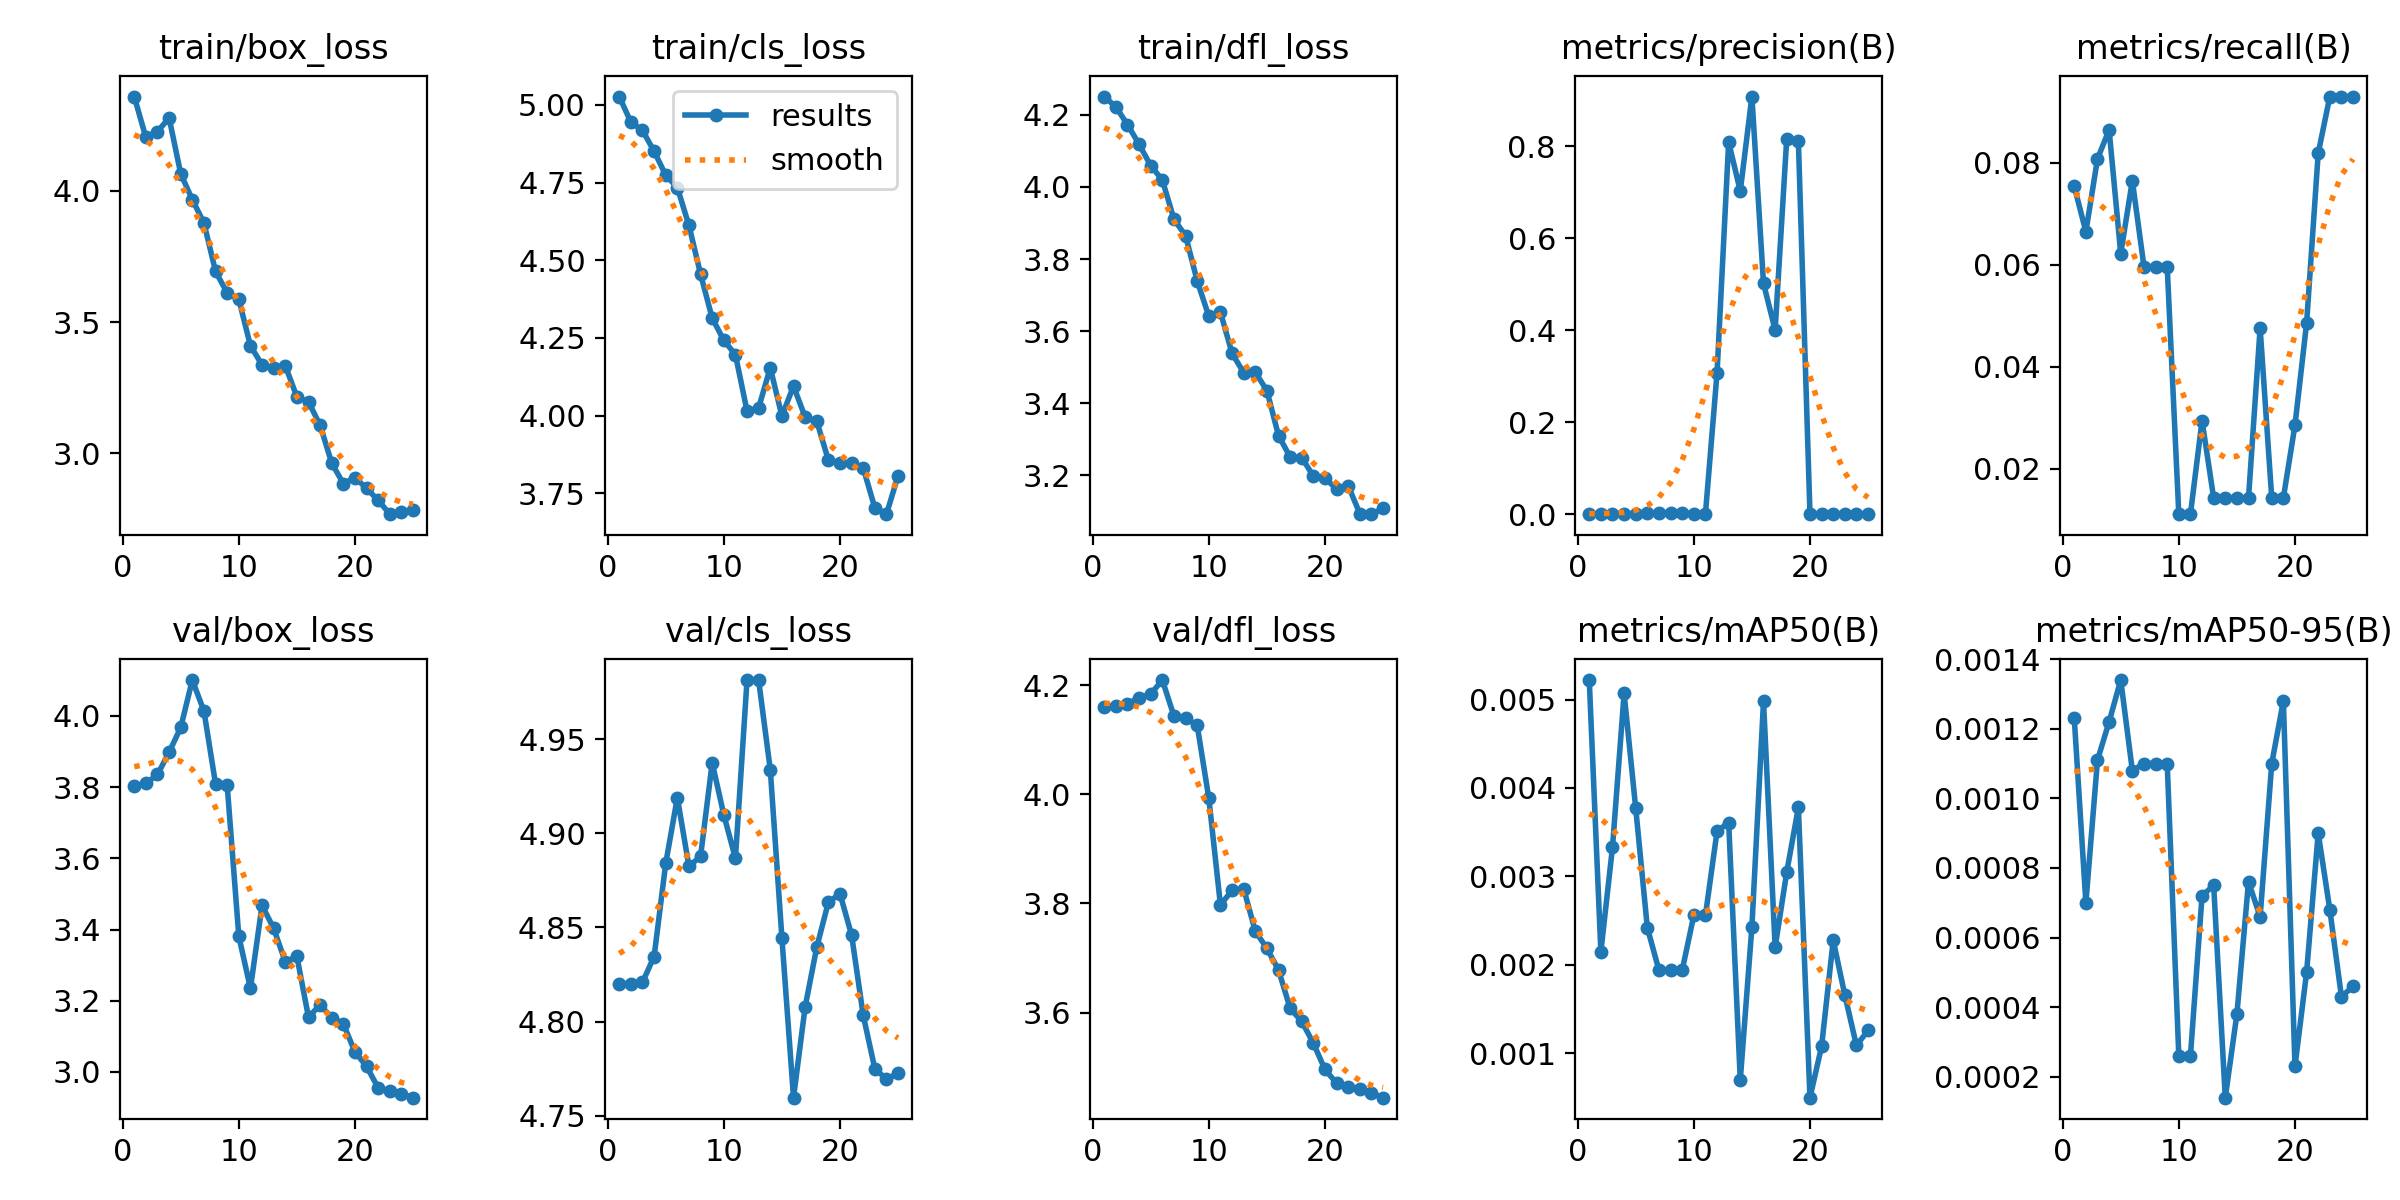

The table this chart was drawn from, first rows:
epoch, train/box_loss, train/cls_loss, train/dfl_loss, metrics/precision(B), metrics/recall(B), metrics/mAP50(B), metrics/mAP50-95(B), val/box_loss, val/cls_loss, val/dfl_loss, lr/pg0, lr/pg1, lr/pg2
1, 4.36, 5.027, 4.251, 0.00087, 0.0754, 0.00522, 0.00123, 3.802, 4.82, 4.16, 7.337e-05, 7.337e-05, 7.337e-05
2, 4.204, 4.945, 4.222, 0.00067, 0.06651, 0.00215, 0.0007, 3.81, 4.82, 4.162, 0.0001473, 0.0001473, 0.0001473
3, 4.227, 4.918, 4.173, 0.00113, 0.08079, 0.00333, 0.00111, 3.835, 4.821, 4.166, 0.000215, 0.000215, 0.000215
4, 4.279, 4.851, 4.118, 0.00141, 0.08651, 0.00507, 0.00122, 3.898, 4.835, 4.176, 0.0002763, 0.0002763, 0.0002763
5, 4.066, 4.774, 4.059, 0.00141, 0.06222, 0.00377, 0.00134, 3.967, 4.884, 4.184, 0.0003312, 0.0003312, 0.0003312
6, 3.967, 4.734, 4.019, 0.00186, 0.07651, 0.00242, 0.00108, 4.101, 4.919, 4.209, 0.0003798, 0.0003798, 0.0003798
7, 3.878, 4.612, 3.91, 0.00282, 0.05968, 0.00194, 0.0011, 4.013, 4.882, 4.143, 0.0004221, 0.0004221, 0.0004221
8, 3.693, 4.455, 3.865, 0.00282, 0.05968, 0.00194, 0.0011, 3.808, 4.888, 4.14, 0.000458, 0.000458, 0.000458
9, 3.611, 4.314, 3.739, 0.00282, 0.05968, 0.00194, 0.0011, 3.805, 4.937, 4.126, 0.0004557, 0.0004557, 0.0004557
10, 3.587, 4.242, 3.642, 0.00059, 0.01111, 0.00256, 0.00026, 3.381, 4.91, 3.993, 0.0004293, 0.0004293, 0.0004293
11, 3.41, 4.196, 3.653, 0.00059, 0.01111, 0.00256, 0.00026, 3.235, 4.887, 3.797, 0.0004029, 0.0004029, 0.0004029
12, 3.337, 4.014, 3.538, 0.3071, 0.02946, 0.00351, 0.00072, 3.468, 4.981, 3.824, 0.0003765, 0.0003765, 0.0003765
13, 3.325, 4.025, 3.485, 0.8087, 0.01429, 0.00361, 0.00075, 3.403, 4.981, 3.827, 0.00035, 0.00035, 0.00035
14, 3.334, 4.154, 3.486, 0.7025, 0.01429, 0.0007, 0.00014, 3.31, 4.934, 3.749, 0.0003236, 0.0003236, 0.0003236
15, 3.214, 3.999, 3.435, 0.9078, 0.01429, 0.00243, 0.00038, 3.324, 4.845, 3.718, 0.0002972, 0.0002972, 0.0002972
16, 3.196, 4.095, 3.31, 0.5017, 0.01429, 0.00498, 0.00076, 3.153, 4.76, 3.678, 0.0002708, 0.0002708, 0.0002708
17, 3.107, 3.995, 3.251, 0.4006, 0.04762, 0.0022, 0.00066, 3.189, 4.808, 3.608, 0.0002444, 0.0002444, 0.0002444
18, 2.962, 3.982, 3.249, 0.8166, 0.01429, 0.00305, 0.0011, 3.152, 4.84, 3.584, 0.000218, 0.000218, 0.000218
19, 2.884, 3.857, 3.197, 0.8122, 0.01429, 0.00378, 0.00128, 3.135, 4.863, 3.544, 0.0001916, 0.0001916, 0.0001916
20, 2.907, 3.846, 3.191, 0.00021, 0.02857, 0.0005, 0.00023, 3.056, 4.868, 3.496, 0.0001652, 0.0001652, 0.0001652
21, 2.865, 3.846, 3.162, 0.00029, 0.04857, 0.00108, 0.0005, 3.015, 4.846, 3.471, 0.0001387, 0.0001387, 0.0001387
22, 2.82, 3.831, 3.171, 0.00048, 0.0819, 0.00228, 0.0009, 2.955, 4.803, 3.464, 0.0001123, 0.0001123, 0.0001123
23, 2.768, 3.703, 3.093, 0.00079, 0.09302, 0.00166, 0.00068, 2.947, 4.775, 3.46, 8.591e-05, 8.591e-05, 8.591e-05
24, 2.776, 3.683, 3.092, 0.00078, 0.09302, 0.00109, 0.00043, 2.939, 4.769, 3.453, 5.9496e-05, 5.9496e-05, 5.9496e-05
25, 2.785, 3.805, 3.108, 0.00081, 0.09302, 0.00126, 0.00046, 2.928, 4.773, 3.444, 3.3083e-05, 3.3083e-05, 3.3083e-05
